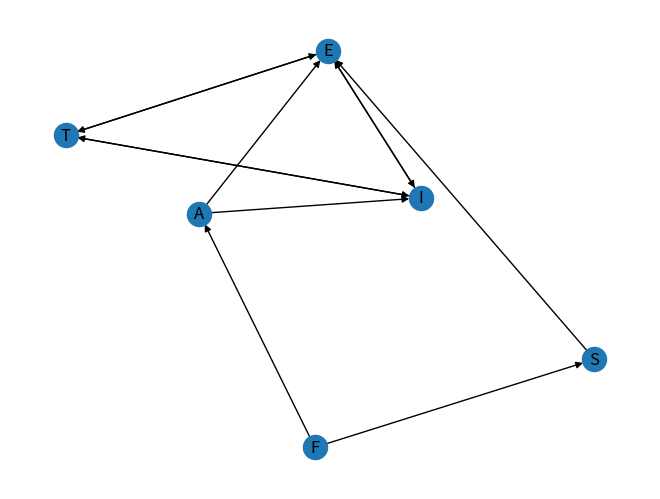

Python code for this plot:
from typing import final

import networkx as nx
import matplotlib.pyplot as plt

def wrap_right(init_pos, shift, G):
    final_pos = init_pos + shift #O(1)
    if final_pos >= len(G): #O(1)
        return final_pos % len(G) #O(1)
    return init_pos + shift % len(G) #O(1)

def wrap_left(init_pos, shift, G):
    final_pos = (init_pos - shift) #O(1)
    if final_pos < 0: #O(1)
        return len(G) - abs(final_pos) #O(1)
    return init_pos - shift % len(G) #O(1)

def create_list(input_str):
    stripped = input_str.strip('[] ') #O(n)
    all_nodes_pairs = stripped.split(' , ') #O(n)
    result = []
    for i in all_nodes_pairs: #O(V+V+V^2)=O(V^2)
        pair = i.strip('() ') #Loops over each pair and there are V pairs in total
        pairs = [pair.strip() for pair in pair.split(',')] #Loops over each pair and creates a list
        char = pairs[0] #O(1)
        number = int(pairs[1]) #O(1)
        result.append((char, number)) #1+2+3+...+|V|
    return result

def string_to_dict(input_str):
    l = create_list(input_str) #O(V^2)
    result_dict = {}
    for i in l: #O(V)
        result_dict[i[0]] = i[1] #O(1)
    return result_dict

def create_graph(input_str):
    list = create_list(input_str) #O(V^2)
    dict = string_to_dict(input_str) #O(V^2)
    G = nx.DiGraph() #O(1)
    G.add_nodes_from(dict.keys()) #O(V)
    count = 0
    for i in dict.keys(): #O(V)
        first_edge = wrap_left(count, dict[i], list)
        second_edge = wrap_right(count, dict[i], list)
        print(i, list[first_edge][0], list[second_edge][0])
        G.add_edge(i, list[first_edge][0]) #O(V)
        G.add_edge(i, list[second_edge][0]) #O(V)
        count += 1

    nx.draw(G, with_labels=True)
    plt.savefig("graph.png") #O(V)

    return G

create_graph("[ (I, 2) , (A, 5) , (E, 4) , (F,2) , (T, 2) , (S, 3) ]")
